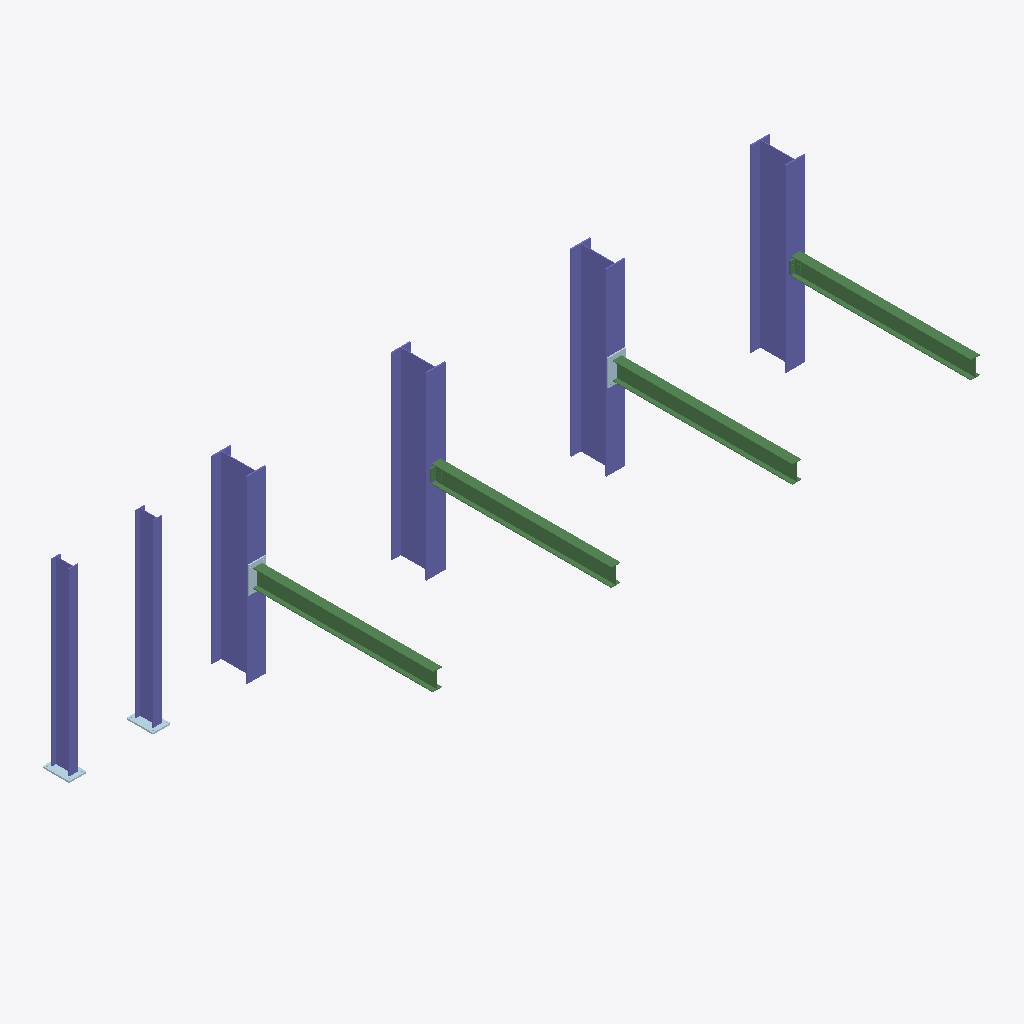
Isometric view of an IFC building model (IFC-SPF (STEP), schema IFC4X3, length unit millimetre), seen from the south-west, elements coloured by IFC class: 6 columns (violet), 6 beams (green), 4 plates (pale blue).
Extent 12.2 m × 3.6 m × 3.0 m (x, y, z). Storeys (1):  0 at 0.00 m. Elements (16): 6 IfcBeam, 6 IfcColumn, 4 IfcPlate.

HEADER;
FILE_DESCRIPTION(('ViewDefinition [notYetAssigned]'),'2;1');
FILE_NAME('Connection GUI fixture.ifc','1970-01-01T00:00:00',(''),(''),'Open BIM','Open BIM 0.2.7','');
FILE_SCHEMA(('IFC4X3'));
ENDSEC;
DATA;
#17=IFCPROJECT('2Mckw0Gs5GsAXB7Qet5Lk8',$,'Connection GUI fixture',$,$,$,$,(#5),#16);
#23=IFCSITE('1dEtosioPHOPjACZQ3_F2g',$,'',$,$,#22,$,$,.ELEMENT.,$,$,$,$,$);
#29=IFCBUILDING('19In7$jfLNYBwYDUBQky9j',$,'',$,$,#28,$,$,.ELEMENT.,$,$,$);
#35=IFCBUILDINGSTOREY('1SDieFJ4LO5fb1mFD9wSqi',$,' 0',$,$,#34,$,$,.ELEMENT.,0.0);
#190=IFCCOLUMN('2jJ3JtSKbOfANmPQEFvO7x',$,'Clip A support',$,$,#186,#189,'13',.COLUMN.);
#334=IFCCOLUMN('31eOXg5lDRAwlILtv$qzMr',$,'Clip B support',$,$,#330,#333,'17',.COLUMN.);
#240=IFCCOLUMN('2bp$JQ4dHJ$Oi6dnkYr6JG',$,'End B support',$,$,#236,#239,'15',.COLUMN.);
#96=IFCCOLUMN('1xmP1O1qfV4BP_hArG0OPX',$,'End A support',$,$,#91,#95,'11',.COLUMN.);
#53=IFCCOLUMN('0rn5tgyfTMc9pm0gYwouSq',$,'Base column A',$,$,#48,#52,'8',.COLUMN.);
#67=IFCCOLUMN('3H4lbv7kPH7ewYD5cQitgg',$,'Base column B',$,$,#63,#66,'9',.COLUMN.);
#81=IFCBEAM('1aCvDuhZ1Qo9ainvaBmsr3',$,'End A beam',$,$,#77,#80,'10',.BEAM.);
#226=IFCBEAM('1jLd6Yih5SDAx94ohLuh6H',$,'End B beam',$,$,#222,#225,'14',.BEAM.);
#298=IFCBEAM('0LMYeLUf1KtPRrBiIRn$MI',$,'Clip B beam',$,$,#294,#297,'16',.BEAM.);
#154=IFCBEAM('2Z$svb7wnRIeXB4fcPXBuS',$,'Clip A beam',$,$,#150,#153,'12',.BEAM.);
#441=IFCPLATE('16lfX1ob9TIh7wkGJkV0OV',$,'Соединение — плита',$,$,#431,#440,'49',.SHEET.);
#376=IFCPLATE('0M73KB_MnU1wJjxEceucEd',$,'Соединение — плита',$,$,#366,#375,'41',.SHEET.);
#571=IFCPLATE('3eh00I$Q1JVPAjoIjMDeR2',$,'Соединение — торцевая пластина',$,$,#561,#570,'69',.SHEET.);
#506=IFCPLATE('1eaQ2TVyPGYA2axXVRK2Ua',$,'Соединение — торцевая пластина',$,$,#496,#505,'57',.SHEET.);
#690=IFCBEAM('0WED51M$bMmPG_$f9xBf$T',$,'Соединение — уголок',$,$,#685,#689,'94',.BEAM.);
#631=IFCBEAM('3qHNwklRHSYhweubdyRmAi',$,'Соединение — уголок',$,$,#626,#630,'81',.BEAM.);
ENDSEC;
